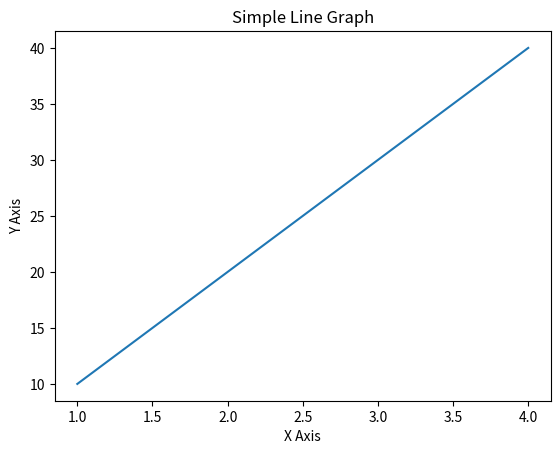

Recreate this plot in Python.
import matplotlib.pyplot as plt

x =  [1,2,3,4]
y =  [10,20,30,40]

plt.plot(x,y)

plt.xlabel('X Axis')
plt.ylabel('Y Axis')
plt.title('Simple Line Graph')

plt.show()
